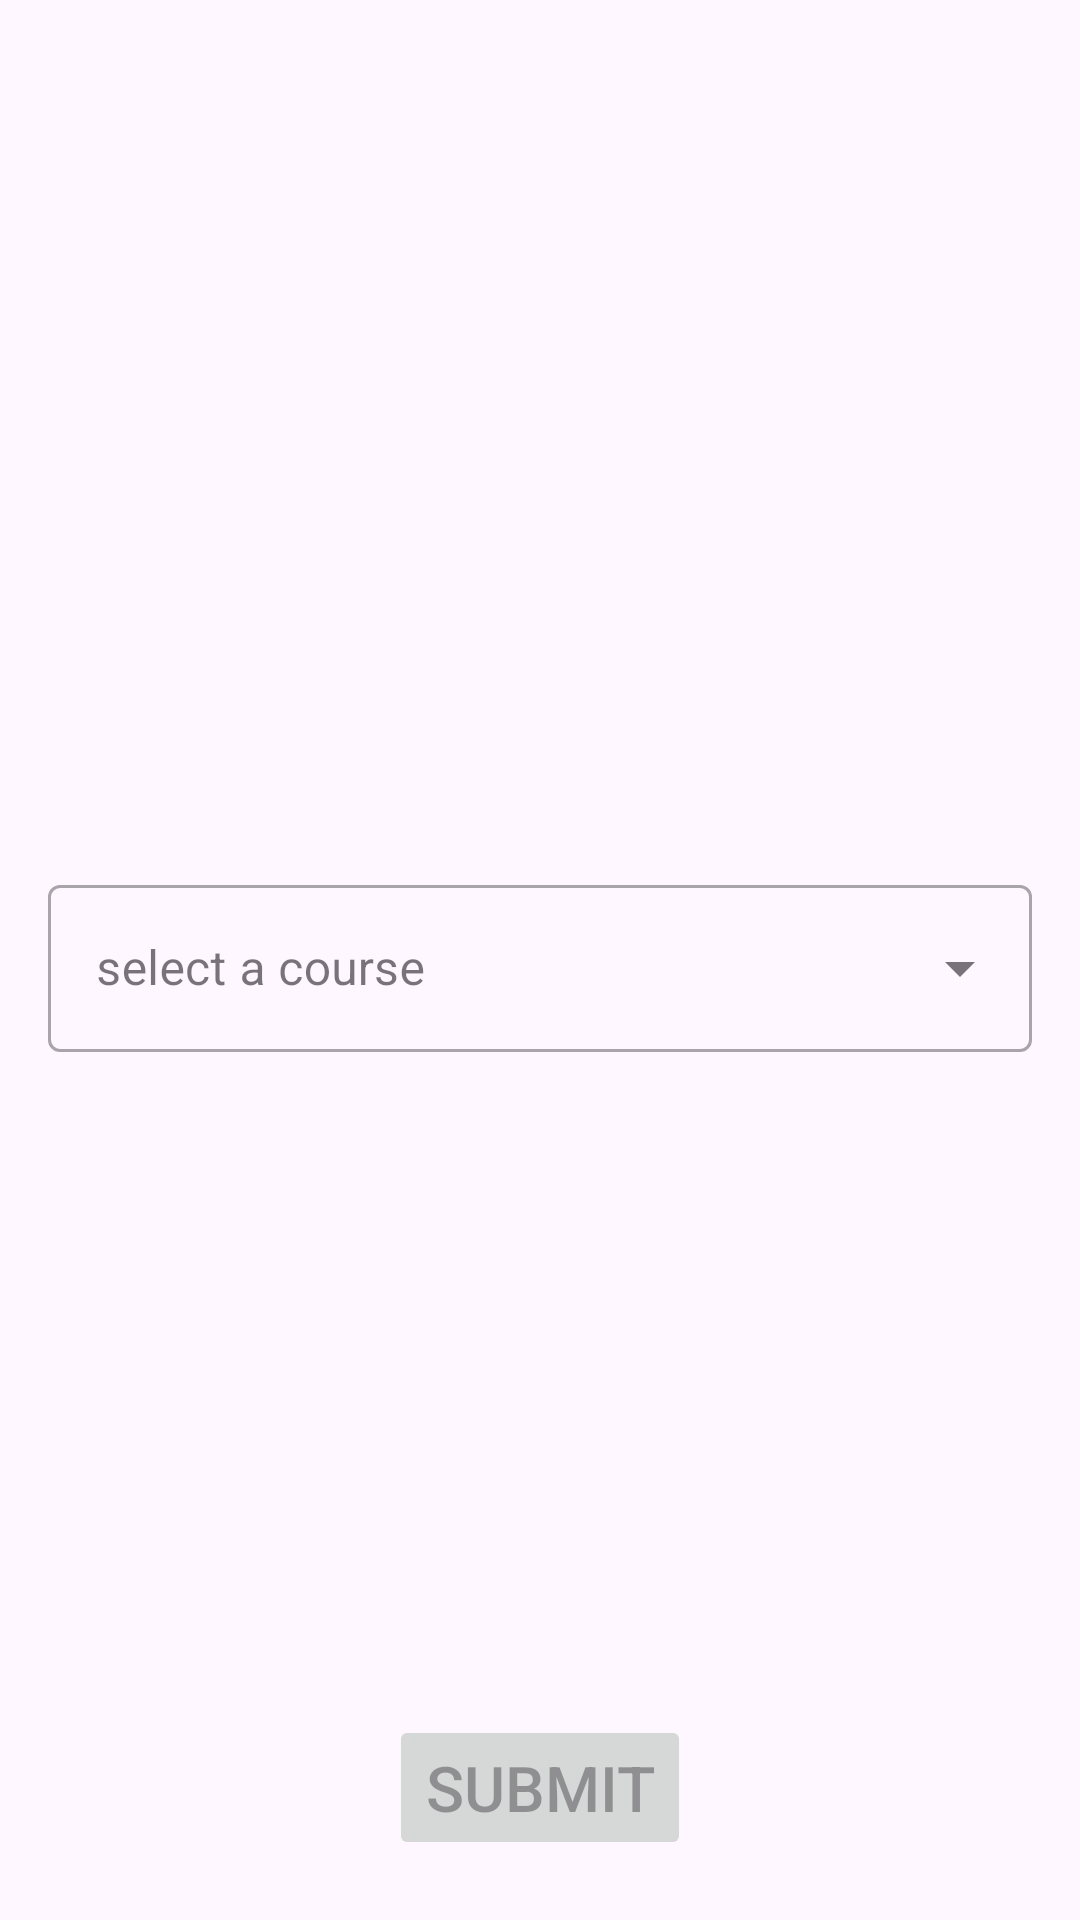

This screen was rendered from an Android layout file. Write that file and the resources it references.
<!-- AndroidManifest.xml: application theme Theme.EduCheck -->
<!-- res/layout/parcours_choice.xml -->
<?xml version="1.0" encoding="utf-8"?>
<androidx.constraintlayout.widget.ConstraintLayout xmlns:android="http://schemas.android.com/apk/res/android"
    xmlns:app="http://schemas.android.com/apk/res-auto"
    xmlns:tools="http://schemas.android.com/tools"
    android:layout_width="match_parent"
    android:layout_height="match_parent">

    <com.google.android.material.textfield.TextInputLayout
        android:id="@+id/textinput_Layout"
        android:layout_width="match_parent"
        android:layout_height="wrap_content"
        android:layout_margin="16dp"
        android:hint= "select a course"
        style="@style/Widget.MaterialComponents.TextInputLayout.OutlinedBox.ExposedDropdownMenu"
        app:layout_constraintBottom_toBottomOf="parent"
        app:layout_constraintStart_toStartOf="parent"
        app:layout_constraintTop_toTopOf="parent">

        <AutoCompleteTextView
            android:id="@+id/autoComplete"
            android:layout_width="match_parent"
            android:layout_height="wrap_content"
            android:inputType="none"/>
    </com.google.android.material.textfield.TextInputLayout>

    <Button
        android:id="@+id/nextPage"
        android:enabled="false"
        android:layout_width="wrap_content"
        android:layout_height="wrap_content"
        android:layout_gravity="center_horizontal"
        android:layout_margin="20dp"
        android:gravity="center"
        android:text="Submit"
        android:textSize="21sp"
        app:layout_constraintBottom_toBottomOf="parent"
        app:layout_constraintEnd_toEndOf="parent"
        app:layout_constraintStart_toStartOf="parent" />


</androidx.constraintlayout.widget.ConstraintLayout>
<!-- resources referenced by this layout -->
<resources>
  <style name="Theme.EduCheck" parent="Theme.AppCompat.DayNight.DarkActionBar">
          
          <item name="colorPrimary">@color/purple_500</item>
          <item name="colorPrimaryVariant">@color/purple_700</item>
          <item name="colorOnPrimary">@color/white</item>
          
          <item name="colorSecondary">@color/teal_200</item>
          <item name="colorSecondaryVariant">@color/teal_700</item>
          <item name="colorOnSecondary">@color/black</item>
          
          <item name="android:statusBarColor">?attr/colorPrimaryVariant</item>
          
      </style>
  <!-- not gathered from this repository: default colours our renderer supplied (Android Studio template values) -->
  <color name="purple_500">#FF6200EE</color>
  <color name="purple_700">#FF3700B3</color>
  <color name="teal_200">#FF03DAC5</color>
  <color name="teal_700">#FF018786</color>
  <color name="black">#FF000000</color>
  <color name="white">#FFFFFFFF</color>
</resources>
